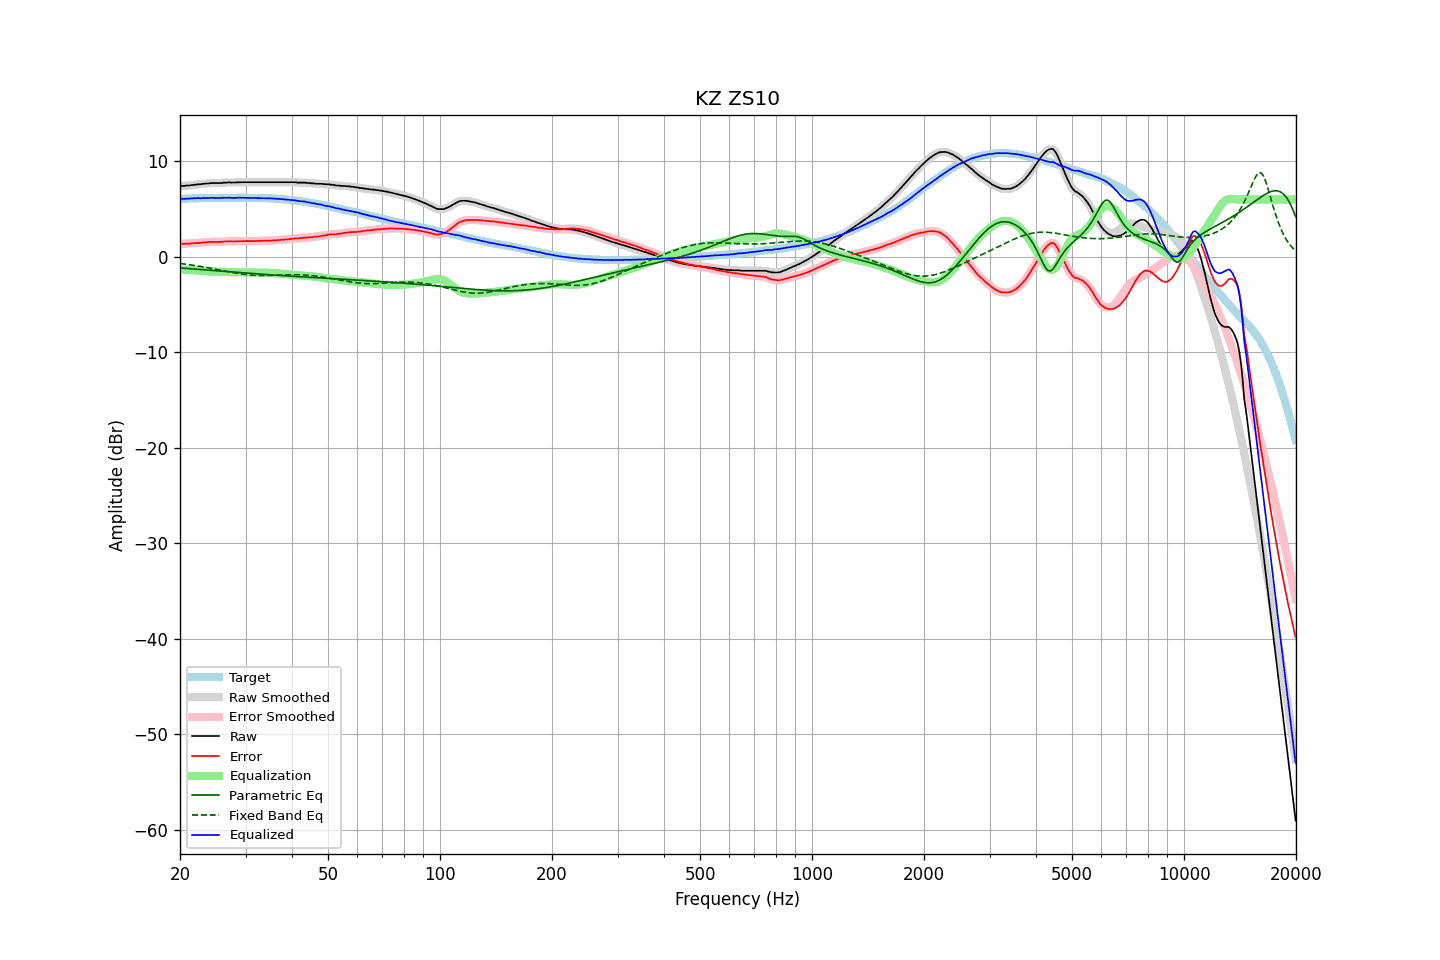

The file beside this chart, header and first rows:
frequency, raw, error, smoothed, error_smoothed, equalization, parametric_eq, fixed_band_eq, equalized_raw, equalized_smoothed, target
20.00, 7.38, 1.34, 7.39, 1.34, -1.34, -1.18, -0.71, 6.04, 6.04, 6.04
20.20, 7.41, 1.36, 7.40, 1.35, -1.35, -1.19, -0.73, 6.07, 6.05, 6.05
20.40, 7.41, 1.35, 7.42, 1.36, -1.35, -1.20, -0.75, 6.06, 6.06, 6.06
20.61, 7.41, 1.34, 7.43, 1.36, -1.36, -1.22, -0.77, 6.06, 6.07, 6.07
20.81, 7.45, 1.38, 7.43, 1.36, -1.36, -1.23, -0.79, 6.09, 6.07, 6.07
21.02, 7.45, 1.37, 7.45, 1.37, -1.37, -1.24, -0.81, 6.08, 6.08, 6.08
21.23, 7.45, 1.36, 7.47, 1.38, -1.38, -1.26, -0.84, 6.07, 6.09, 6.09
21.44, 7.50, 1.39, 7.49, 1.38, -1.39, -1.27, -0.86, 6.11, 6.10, 6.11
21.66, 7.50, 1.39, 7.51, 1.40, -1.40, -1.28, -0.89, 6.10, 6.11, 6.11
21.87, 7.54, 1.42, 7.54, 1.42, -1.41, -1.30, -0.91, 6.13, 6.12, 6.12
22.09, 7.54, 1.42, 7.55, 1.43, -1.43, -1.31, -0.94, 6.12, 6.13, 6.12
22.31, 7.58, 1.45, 7.57, 1.44, -1.44, -1.32, -0.96, 6.14, 6.13, 6.13
22.54, 7.58, 1.45, 7.58, 1.45, -1.46, -1.33, -0.99, 6.13, 6.13, 6.13
22.76, 7.58, 1.45, 7.60, 1.47, -1.47, -1.35, -1.02, 6.11, 6.13, 6.14
22.99, 7.63, 1.50, 7.62, 1.48, -1.49, -1.36, -1.05, 6.15, 6.13, 6.14
23.22, 7.63, 1.50, 7.64, 1.50, -1.50, -1.37, -1.08, 6.13, 6.14, 6.14
23.45, 7.66, 1.52, 7.66, 1.52, -1.51, -1.39, -1.11, 6.15, 6.14, 6.15
23.69, 7.67, 1.53, 7.67, 1.53, -1.52, -1.40, -1.14, 6.15, 6.15, 6.15
23.92, 7.67, 1.53, 7.69, 1.54, -1.53, -1.41, -1.17, 6.14, 6.15, 6.15
24.16, 7.71, 1.56, 7.70, 1.55, -1.54, -1.43, -1.20, 6.17, 6.16, 6.15
24.40, 7.71, 1.55, 7.71, 1.55, -1.55, -1.44, -1.23, 6.17, 6.17, 6.16
24.65, 7.71, 1.55, 7.72, 1.55, -1.55, -1.45, -1.27, 6.16, 6.17, 6.16
24.89, 7.71, 1.55, 7.71, 1.55, -1.55, -1.47, -1.30, 6.16, 6.16, 6.16
25.14, 7.71, 1.55, 7.71, 1.55, -1.55, -1.48, -1.33, 6.16, 6.16, 6.16
25.39, 7.71, 1.55, 7.71, 1.55, -1.56, -1.49, -1.37, 6.15, 6.15, 6.16
25.65, 7.71, 1.55, 7.72, 1.56, -1.57, -1.51, -1.40, 6.15, 6.15, 6.16
25.91, 7.71, 1.55, 7.73, 1.57, -1.57, -1.52, -1.43, 6.14, 6.16, 6.16
26.16, 7.76, 1.59, 7.74, 1.58, -1.58, -1.53, -1.47, 6.18, 6.16, 6.17
26.43, 7.76, 1.60, 7.76, 1.59, -1.59, -1.54, -1.50, 6.17, 6.17, 6.17
26.69, 7.76, 1.60, 7.78, 1.61, -1.59, -1.56, -1.53, 6.17, 6.18, 6.17
26.96, 7.78, 1.62, 7.78, 1.61, -1.60, -1.57, -1.57, 6.18, 6.18, 6.17
27.23, 7.78, 1.62, 7.77, 1.61, -1.61, -1.58, -1.60, 6.18, 6.17, 6.16
27.50, 7.76, 1.60, 7.77, 1.60, -1.61, -1.60, -1.63, 6.15, 6.16, 6.16
27.77, 7.76, 1.59, 7.77, 1.60, -1.61, -1.61, -1.66, 6.15, 6.15, 6.17
28.05, 7.77, 1.60, 7.77, 1.60, -1.61, -1.62, -1.69, 6.16, 6.16, 6.17
28.33, 7.78, 1.61, 7.79, 1.62, -1.62, -1.63, -1.72, 6.17, 6.17, 6.17
28.62, 7.80, 1.63, 7.80, 1.63, -1.62, -1.65, -1.75, 6.18, 6.18, 6.17
28.90, 7.80, 1.63, 7.80, 1.63, -1.62, -1.66, -1.78, 6.18, 6.18, 6.18
29.19, 7.80, 1.63, 7.80, 1.63, -1.62, -1.67, -1.80, 6.18, 6.18, 6.18
29.48, 7.80, 1.63, 7.80, 1.63, -1.63, -1.68, -1.82, 6.17, 6.17, 6.17
29.78, 7.80, 1.63, 7.80, 1.63, -1.63, -1.70, -1.85, 6.17, 6.17, 6.17
30.08, 7.80, 1.62, 7.80, 1.63, -1.63, -1.71, -1.87, 6.17, 6.17, 6.18
30.38, 7.80, 1.63, 7.80, 1.63, -1.63, -1.72, -1.88, 6.17, 6.17, 6.17
30.68, 7.80, 1.64, 7.80, 1.63, -1.63, -1.73, -1.90, 6.17, 6.17, 6.17
30.99, 7.80, 1.64, 7.80, 1.64, -1.64, -1.75, -1.92, 6.17, 6.17, 6.17
31.30, 7.80, 1.64, 7.80, 1.64, -1.64, -1.76, -1.93, 6.16, 6.16, 6.16
31.61, 7.80, 1.64, 7.80, 1.64, -1.64, -1.77, -1.94, 6.16, 6.16, 6.16
31.93, 7.80, 1.65, 7.80, 1.65, -1.65, -1.78, -1.95, 6.16, 6.16, 6.15
32.24, 7.80, 1.65, 7.80, 1.65, -1.65, -1.79, -1.95, 6.15, 6.15, 6.16
32.57, 7.80, 1.66, 7.80, 1.66, -1.65, -1.81, -1.96, 6.15, 6.15, 6.15
32.89, 7.80, 1.66, 7.80, 1.66, -1.66, -1.82, -1.96, 6.14, 6.14, 6.14
33.22, 7.80, 1.66, 7.80, 1.66, -1.66, -1.83, -1.96, 6.14, 6.14, 6.14
33.55, 7.80, 1.67, 7.80, 1.67, -1.67, -1.84, -1.96, 6.14, 6.14, 6.14
33.89, 7.80, 1.67, 7.80, 1.67, -1.67, -1.85, -1.96, 6.13, 6.13, 6.14
34.23, 7.80, 1.68, 7.80, 1.68, -1.68, -1.87, -1.96, 6.13, 6.13, 6.12
34.57, 7.80, 1.68, 7.80, 1.68, -1.68, -1.88, -1.96, 6.12, 6.12, 6.12
34.92, 7.80, 1.70, 7.80, 1.69, -1.69, -1.89, -1.95, 6.11, 6.11, 6.11
35.27, 7.80, 1.69, 7.80, 1.70, -1.70, -1.90, -1.95, 6.10, 6.10, 6.11
35.62, 7.80, 1.71, 7.80, 1.71, -1.71, -1.91, -1.94, 6.09, 6.09, 6.09
35.97, 7.80, 1.72, 7.80, 1.72, -1.72, -1.92, -1.94, 6.08, 6.08, 6.09
... 635 more rows
